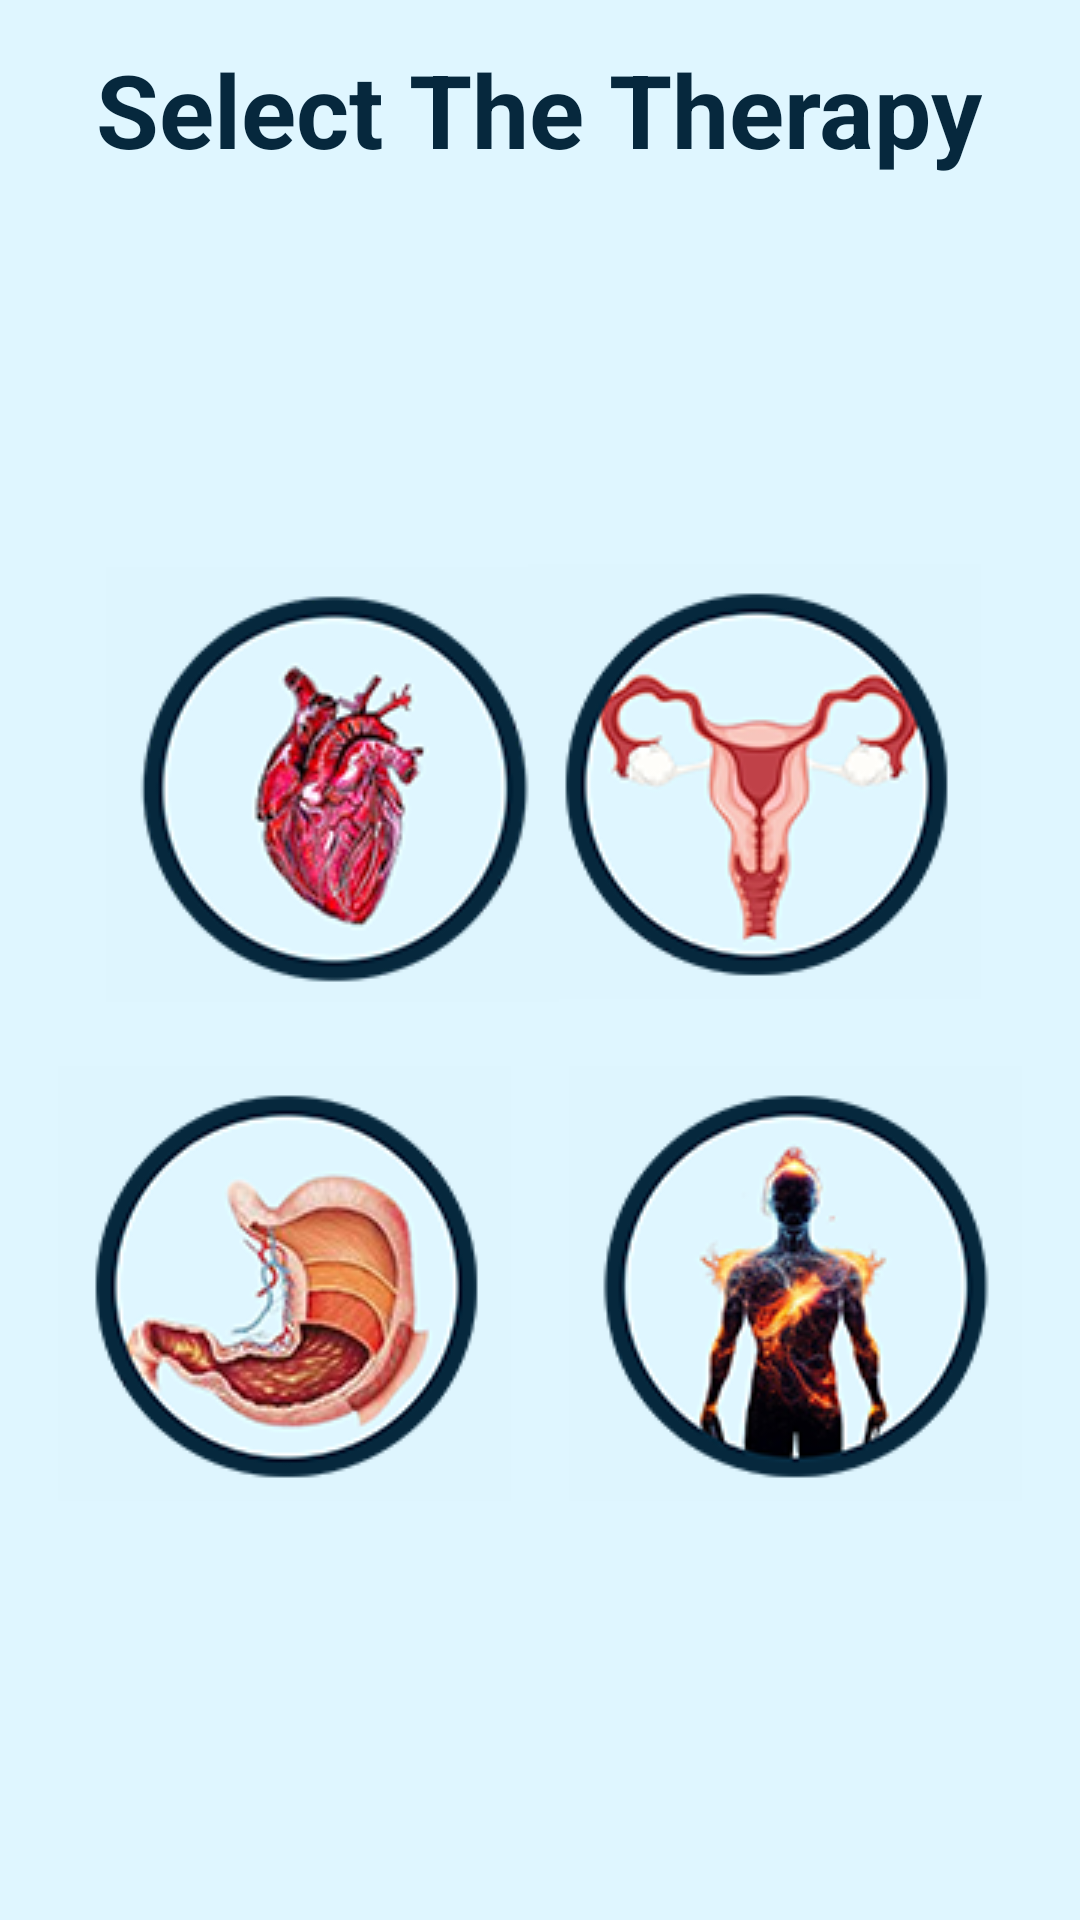

Android layout source for this screen:
<!-- AndroidManifest.xml: application theme Theme.Accumitt2 -->
<!-- res/layout/activity_third.xml -->
<?xml version="1.0" encoding="utf-8"?>
<androidx.constraintlayout.widget.ConstraintLayout xmlns:android="http://schemas.android.com/apk/res/android"
    xmlns:app="http://schemas.android.com/apk/res-auto"
    xmlns:tools="http://schemas.android.com/tools"
    android:layout_width="match_parent"
    android:layout_height="match_parent"
    android:background="#DFF6FF"
    tools:context=".ThirdActivity">

    <ImageButton
        android:id="@+id/imageButton31"
        android:layout_width="151dp"
        android:layout_height="145dp"
        android:background="#DEF5FE"
        android:contentDescription="PCOS"
        app:layout_constraintBottom_toBottomOf="parent"
        app:layout_constraintEnd_toEndOf="parent"
        app:layout_constraintHorizontal_bias="0.842"
        app:layout_constraintStart_toStartOf="parent"
        app:layout_constraintTop_toTopOf="parent"
        app:layout_constraintVertical_bias="0.38"
        app:srcCompat="@drawable/pcosimage" />

    <ImageButton
        android:id="@+id/imageButton32"
        android:layout_width="151dp"
        android:layout_height="145dp"
        android:background="#DEF5FE"
        android:contentDescription="Abdomen"
        app:layout_constraintBottom_toBottomOf="parent"
        app:layout_constraintEnd_toStartOf="@id/imageButton33"
        app:layout_constraintHorizontal_bias="0.5"
        app:layout_constraintStart_toStartOf="parent"
        app:layout_constraintTop_toTopOf="parent"
        app:layout_constraintVertical_bias="0.718"
        app:srcCompat="@drawable/abdomenimage" />


    <ImageButton
        android:id="@+id/imageButton33"
        android:layout_width="151dp"
        android:layout_height="145dp"
        android:background="#DEF5FE"
        android:contentDescription="Energy"
        app:layout_constraintBottom_toBottomOf="parent"
        app:layout_constraintEnd_toEndOf="parent"
        app:layout_constraintStart_toEndOf="@id/imageButton32"
        app:layout_constraintTop_toTopOf="parent"
        app:layout_constraintVertical_bias="0.718"
        app:srcCompat="@drawable/energyimage" />

    <ImageButton
        android:id="@+id/imageButton34"
        android:layout_width="151dp"
        android:layout_height="145dp"
        android:background="#DEF5FE"
        android:contentDescription="Heart"
        app:layout_constraintBottom_toBottomOf="parent"
        app:layout_constraintEnd_toEndOf="parent"
        app:layout_constraintHorizontal_bias="0.169"
        app:layout_constraintStart_toStartOf="parent"
        app:layout_constraintTop_toTopOf="parent"
        app:layout_constraintVertical_bias="0.382"
        app:srcCompat="@drawable/heartimage"
        tools:srcCompat="@drawable/heartimage" />

    <TextView
        android:id="@+id/textView3"
        android:layout_width="wrap_content"
        android:layout_height="wrap_content"
        android:text="Select The Therapy"
        android:textColor="#06283D"
        android:textSize="34sp"
        android:textStyle="bold"
        app:layout_constraintBottom_toBottomOf="parent"
        app:layout_constraintEnd_toEndOf="parent"
        app:layout_constraintHorizontal_bias="0.495"
        app:layout_constraintStart_toStartOf="parent"
        app:layout_constraintTop_toTopOf="parent"
        app:layout_constraintVertical_bias="0.023" />
</androidx.constraintlayout.widget.ConstraintLayout>
<!-- resources referenced by this layout -->
<resources>
  <!-- drawable abdomenimage: png bitmap (drawable, 24130 bytes) -->
  <!-- drawable energyimage: png bitmap (drawable, 19672 bytes) -->
  <!-- drawable heartimage: png bitmap (drawable, 20655 bytes) -->
  <!-- drawable pcosimage: png bitmap (drawable, 17536 bytes) -->
  <style name="Theme.Accumitt2" parent="Base.Theme.Accumitt2" />
  <style name="Base.Theme.Accumitt2" parent="Theme.AppCompat.Light.NoActionBar">
          
          
      </style>
</resources>
